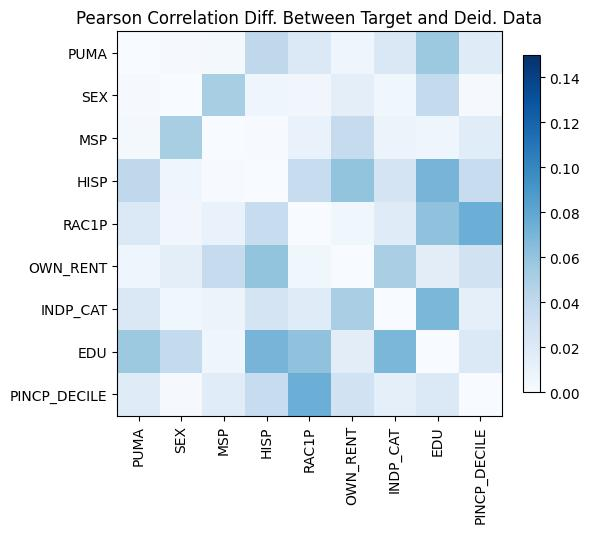

The file beside this chart, header and first rows:
, PUMA, SEX, MSP, HISP, RAC1P, OWN_RENT, INDP_CAT, EDU, PINCP_DECILE
PUMA, 3.885780586188048e-15, -0.001641, 0.002831, -0.04083, -0.02061, -0.006105, -0.02173, -0.05683, -0.01792
SEX, -0.001641, -1.709743457922741e-14, 0.0514, 0.006857, 0.004918, -0.01428, -0.005578, -0.03829, -0.001284
MSP, 0.002831, 0.0514, -1.2212453270876722e-15, -0.000642, -0.01039, 0.03687, 0.00855, -0.006559, -0.01715
HISP, -0.04083, 0.006857, -0.000642, 2.220446049250313e-15, 0.03573, -0.06024, -0.02581, 0.07078, 0.03626
RAC1P, -0.02061, 0.004918, -0.01039, 0.03573, -1.5654144647214707e-14, -0.005728, -0.01806, 0.061, 0.07456
OWN_RENT, -0.006105, -0.01428, 0.03687, -0.06024, -0.005728, 0.0, -0.05069, 0.01575, -0.02893
INDP_CAT, -0.02173, -0.005578, 0.00855, -0.02581, -0.01806, -0.05069, -5.218048215738236e-15, -0.06898, 0.01369
EDU, -0.05683, -0.03829, -0.006559, 0.07078, 0.061, 0.01575, -0.06898, 2.220446049250313e-16, -0.02095
PINCP_DECILE, -0.01792, -0.001284, -0.01715, 0.03626, 0.07456, -0.02893, 0.01369, -0.02095, 0.0
